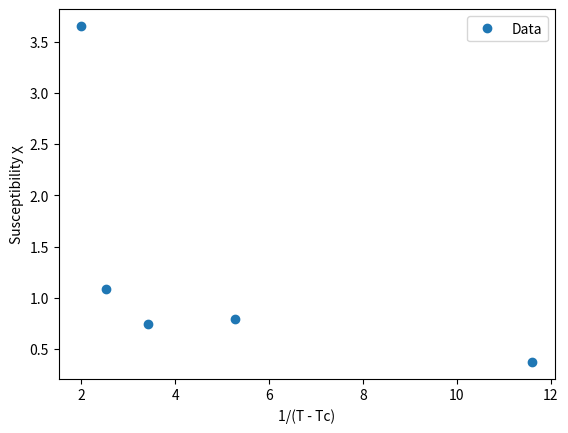
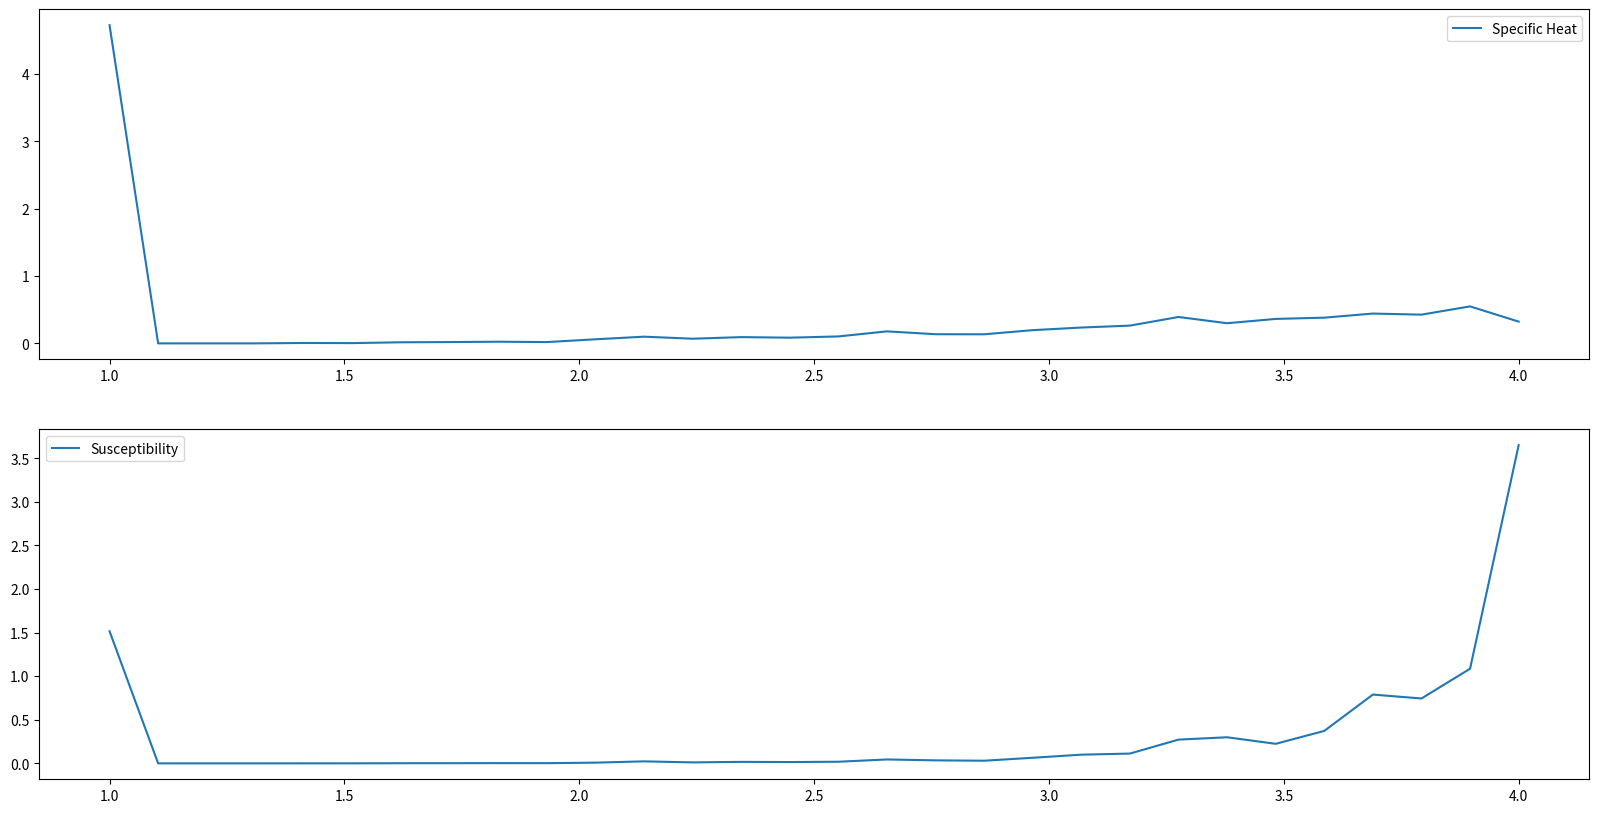

Python code for these plots, in order:
import numpy as np
import matplotlib.pyplot as plt

# Параметры симуляции
N = 10  # Размер решетки
temperature_range = np.linspace(1, 4, 30)  # Диапазон температур
mc_steps = 10000  # Количество шагов Монте-Карло на каждой температуре

def initialize_lattice(N):
    lattice = np.random.choice([1, -1], size=(N, N))
    return lattice

def get_neighbors(i, j, N):
    neighbors = [
        ((i-1)%N, (j-1)%N), ((i-1)%N, j%N),
        (i%N, (j-1)%N), (i%N, (j+1)%N),
        ((i+1)%N, j%N), ((i+1)%N, (j+1)%N)
    ]
    return neighbors

def delta_energy(lattice, i, j):
    N = len(lattice)
    neighbors = get_neighbors(i, j, N)
    delta_E = 2 * lattice[i, j] * sum(lattice[x, y] for x, y in neighbors)
    return delta_E

def monte_carlo_step(lattice, beta):
    N = len(lattice)
    i, j = np.random.randint(0, N, size=2)
    delta_E = delta_energy(lattice, i, j)
    if delta_E < 0 or np.random.rand() < np.exp(-beta * delta_E):
        lattice[i, j] *= -1


def simulate(N, temperature_range, mc_steps):
    lattice = initialize_lattice(N)
    specific_heat_data = []
    susceptibility_data = []

    for T in temperature_range:
        beta = 1 / (T * 1)  # предполагается, что J=1
        E_avg, E2_avg, M_avg, M2_avg = 0, 0, 0, 0
        for step in range(mc_steps):
            monte_carlo_step(lattice, beta)
            E = -np.sum(lattice * (np.roll(lattice, 1, axis=0) + np.roll(lattice, 1, axis=1)))
            M = np.sum(lattice)
            E_avg += E / mc_steps
            E2_avg += E**2 / mc_steps
            M_avg += M / mc_steps
            M2_avg += M**2 / mc_steps
        C = (E2_avg - E_avg**2) * beta**2 / N**2
        chi = (M2_avg - M_avg**2) * beta / N**2
        specific_heat_data.append(C)
        susceptibility_data.append(chi)
        # Критическая температура T_c была определена как 3.5
    T_c = 3.5
    inverse_temp_diff = [1 / (T - T_c) for T in temperature_range if T > T_c]
    susceptibility_above_Tc = [chi for T, chi in zip(temperature_range, susceptibility_data) if T > T_c]

    # Построение графика
    plt.figure()
    plt.plot(inverse_temp_diff, susceptibility_above_Tc, 'o', label='Data')
    plt.xlabel('1/(T - Tc)')
    plt.ylabel('Susceptibility χ')
    plt.legend()
    plt.show()
    # Построение графика
    plt.figure(figsize=(20, 10))
    plt.subplot(2, 1, 1)
    plt.plot(temperature_range, specific_heat_data, label='Specific Heat')
    plt.legend()
    plt.subplot(2, 1, 2)
    plt.plot(temperature_range, susceptibility_data, label='Susceptibility')
    plt.legend()
    plt.show()

simulate(N, temperature_range, mc_steps)
